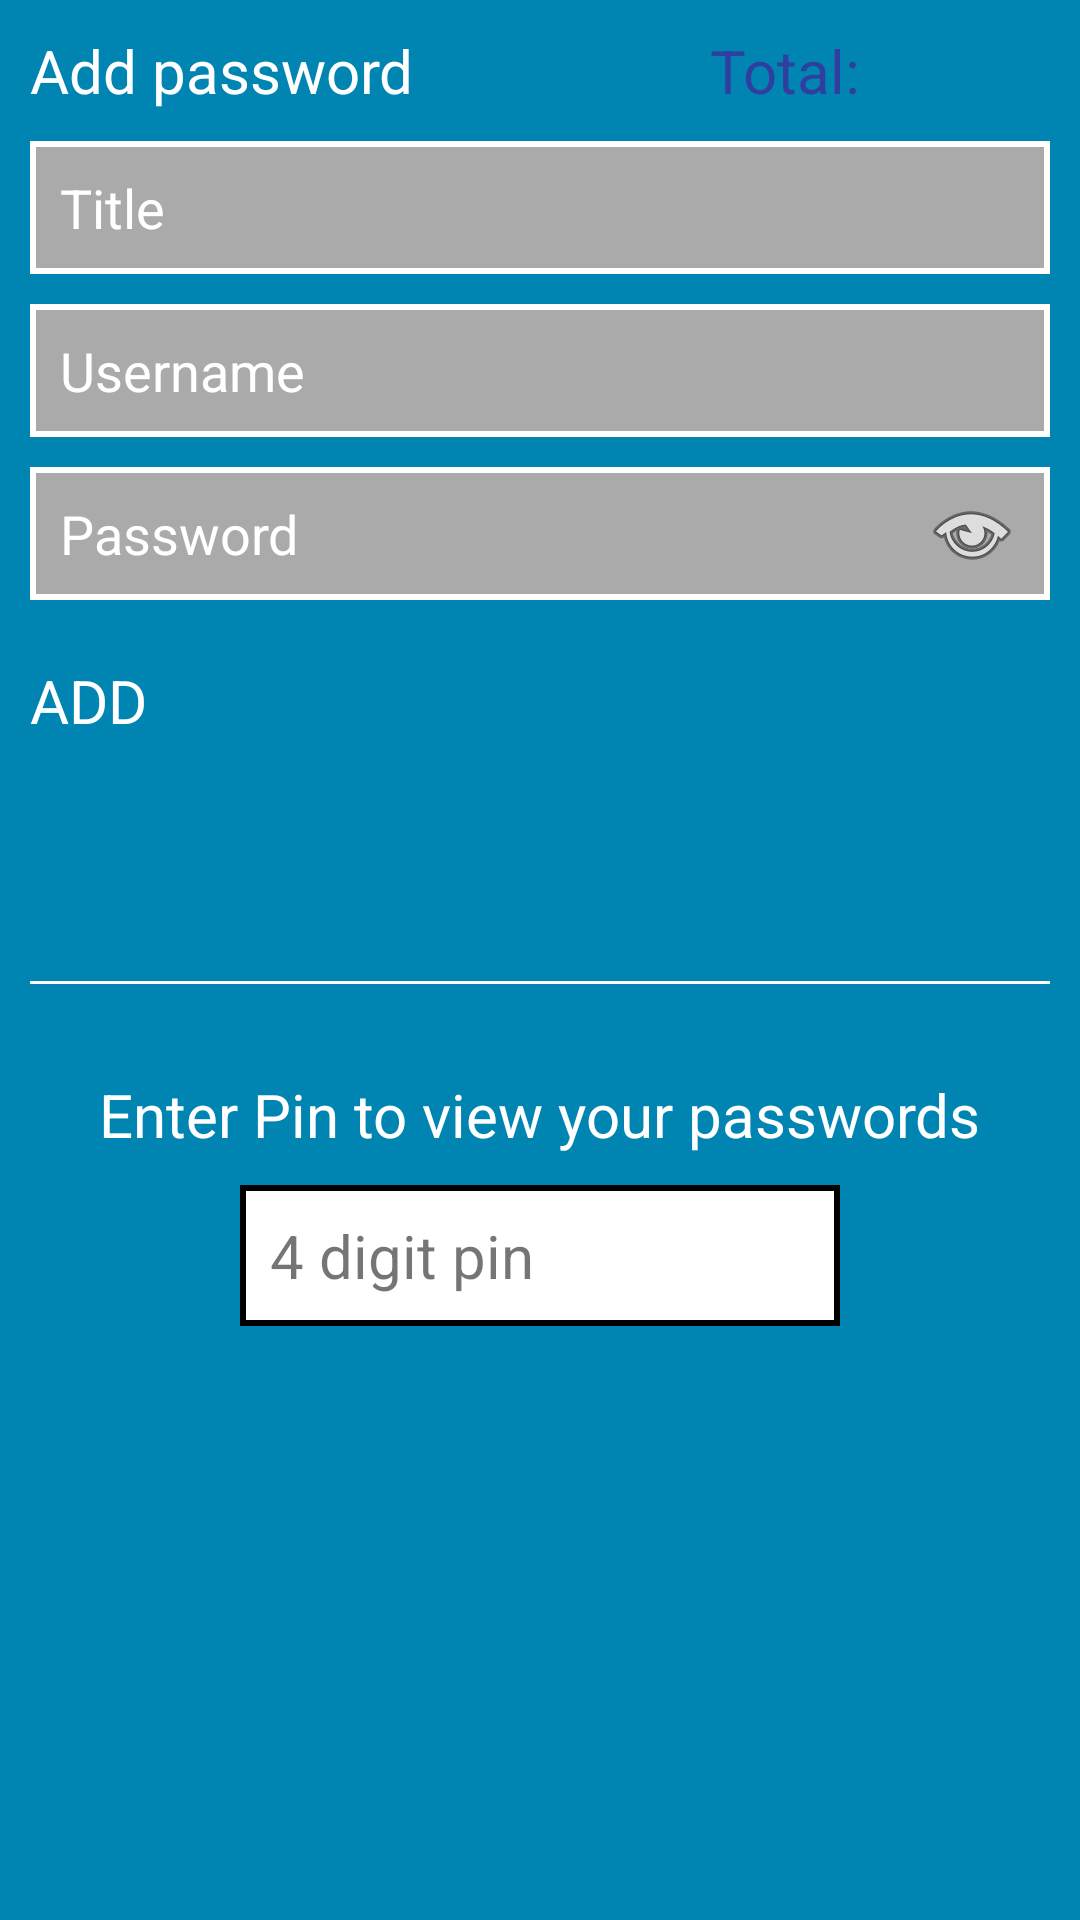

Write the Android layout XML for this screen, with the resource values it uses.
<!-- AndroidManifest.xml: application theme AppTheme -->
<!-- res/layout/popup_pin.xml -->
<?xml version="1.0" encoding="utf-8"?>
<LinearLayout xmlns:android="http://schemas.android.com/apk/res/android"
    xmlns:app="http://schemas.android.com/apk/res-auto"
    android:layout_width="match_parent"
    android:layout_height="match_parent"
    android:background="@color/colorPrimary"
    android:orientation="vertical">

    <RelativeLayout
        android:layout_width="match_parent"
        android:layout_height="match_parent">

        <ScrollView
            android:layout_width="match_parent"
            android:layout_height="match_parent">

            <LinearLayout
                android:layout_width="match_parent"
                android:layout_height="wrap_content"
                android:layout_margin="10dp"
                android:focusable="true"
                android:focusableInTouchMode="true"
                android:orientation="vertical">

                <LinearLayout
                    android:layout_width="match_parent"
                    android:layout_height="wrap_content"
                    android:layout_gravity="center"
                    android:orientation="vertical">

                    <LinearLayout
                        android:layout_width="match_parent"
                        android:layout_height="wrap_content"
                        android:orientation="horizontal"
                        android:weightSum="3">

                        <TextView
                            android:layout_width="match_parent"
                            android:layout_height="wrap_content"
                            android:layout_gravity="left"
                            android:layout_weight="1"
                            android:lines="1"
                            android:text="@string/add_entry_text"
                            android:textColor="@android:color/white"
                            android:textSize="20sp" />

                        <TextView
                            android:id="@+id/total_pass"
                            android:layout_width="match_parent"
                            android:layout_height="wrap_content"
                            android:layout_gravity="right"
                            android:layout_weight="1"
                            android:lines="1"
                            android:text="@string/total_passwa"
                            android:textColor="@color/colorPrimaryDark"
                            android:textSize="20sp" />

                    </LinearLayout>

                    <EditText
                        android:id="@+id/ed_title"
                        android:layout_width="match_parent"
                        android:layout_height="match_parent"
                        android:layout_marginTop="@dimen/activity_horizontal_margin"
                        android:background="@drawable/edit_text_bg"
                        android:hint="Title"
                        android:textColorHint="@android:color/white"
                        android:maxLines="1"
                        android:padding="@dimen/edit_text_left_padding" />

                    <EditText
                        android:id="@+id/ed_username"
                        android:layout_width="match_parent"
                        android:layout_height="match_parent"
                        android:layout_marginTop="@dimen/edit_text_vertical_margin"
                        android:textColorHint="@android:color/white"
                        android:background="@drawable/edit_text_bg"
                        android:hint="Username"
                        android:maxLines="1"
                        android:padding="@dimen/edit_text_left_padding" />

                    <RelativeLayout
                        android:layout_width="match_parent"
                        android:layout_height="wrap_content"
                        android:layout_marginTop="@dimen/edit_text_vertical_margin">

                        <EditText
                            android:id="@+id/ed_password"
                            android:layout_width="match_parent"
                            android:layout_height="wrap_content"
                            android:textColorHint="@android:color/white"
                            android:background="@drawable/edit_text_bg"
                            android:hint="Password"
                            android:maxLines="1"
                            android:padding="@dimen/edit_text_left_padding" />

                        <ImageView
                            android:id="@+id/iv_show_password"
                            android:layout_width="wrap_content"
                            android:layout_height="wrap_content"
                            android:layout_alignParentRight="true"
                            android:layout_centerVertical="true"
                            android:layout_marginRight="10dp"
                            android:src="@android:drawable/ic_menu_view" />
                    </RelativeLayout>

                    <EditText
                        android:id="@+id/ed_other"
                        android:layout_width="match_parent"
                        android:layout_height="match_parent"
                        android:layout_marginTop="@dimen/edit_text_vertical_margin"
                        android:visibility="gone"
                        android:background="@drawable/edit_text_bg"
                        android:hint="Other"
                        android:maxLines="1"
                        android:padding="@dimen/edit_text_left_padding" />

                    <TextView
                        android:id="@+id/btn_add"
                        android:layout_width="match_parent"
                        android:layout_height="wrap_content"
                        android:layout_gravity="right"
                        android:layout_marginTop="@dimen/edit_text_vertical_margin"
                        android:lines="1"
                        android:paddingBottom="10dp"
                        android:paddingRight="10dp"
                        android:paddingTop="10dp"
                        android:text="@string/btn_add"
                        android:textColor="@android:color/white"
                        android:textSize="20sp" />

                    <View
                        android:layout_width="match_parent"
                        android:layout_height="1dp"
                        android:layout_marginBottom="30dp"
                        android:layout_marginTop="70dp"
                        android:background="@android:color/white" />

                    <TextView
                        android:id="@+id/tv_view_password"
                        android:layout_width="wrap_content"
                        android:layout_height="match_parent"
                        android:layout_gravity="center_horizontal"
                        android:lines="1"
                        android:text="@string/view_your_passwords"
                        android:textColor="@android:color/white"
                        android:textSize="20sp" />

                    <RelativeLayout
                        android:layout_width="200dp"
                        android:layout_height="wrap_content"
                        android:layout_gravity="center_horizontal"
                        android:layout_marginTop="@dimen/activity_horizontal_margin"
                        android:background="@drawable/pin_bg">

                        <TextView
                            android:id="@+id/ed_user_pin"
                            android:layout_width="match_parent"
                            android:layout_height="wrap_content"
                            android:background="#00000000"
                            android:text="@string/enter_pin"
                            android:maxLines="1"
                            android:padding="@dimen/edit_text_left_padding"
                            android:textSize="20sp" />
                    </RelativeLayout>
                </LinearLayout>

            </LinearLayout>
        </ScrollView>

       
    </RelativeLayout>
</LinearLayout>
<!-- resources referenced by this layout -->
<resources>
  <color name="colorPrimary">#0085b2</color>
  <color name="colorPrimaryDark">#303F9F</color>
  <dimen name="activity_horizontal_margin">10dp</dimen>
  <dimen name="edit_text_left_padding">10dp</dimen>
  <dimen name="edit_text_vertical_margin">10dp</dimen>
  <!-- drawable edit_text_bg (drawable) -->
  <?xml version="1.0" encoding="utf-8"?>
  <shape xmlns:android="http://schemas.android.com/apk/res/android"
      android:thickness="0dp"
      android:shape="rectangle">
      <solid android:color="@android:color/darker_gray" />
      <stroke android:width="2dp"
          android:color="#FFFFFF"/>
  
  </shape>
  <!-- drawable pin_bg (drawable) -->
  <?xml version="1.0" encoding="utf-8"?>
  <shape xmlns:android="http://schemas.android.com/apk/res/android"
      android:thickness="0dp"
      android:shape="rectangle">
      <solid android:color="#FFFFFF" />
      <stroke android:width="2dp"
          android:color="#000000"/>
  
  </shape>
  <string name="add_entry_text">Add password</string>
  <string name="btn_add">ADD</string>
  <string name="enter_pin">4 digit pin</string>
  <string name="total_passwa">Total:</string>
  <string name="view_your_passwords">Enter Pin to view your passwords</string>
  <style name="AppTheme" parent="Theme.AppCompat.Light.DarkActionBar">
          
          <item name="colorPrimary">@color/colorPrimary</item>
          <item name="colorPrimaryDark">@color/colorPrimaryDark</item>
          <item name="colorAccent">@color/colorAccent</item>
      </style>
  <color name="colorAccent">#FF4081</color>
</resources>
